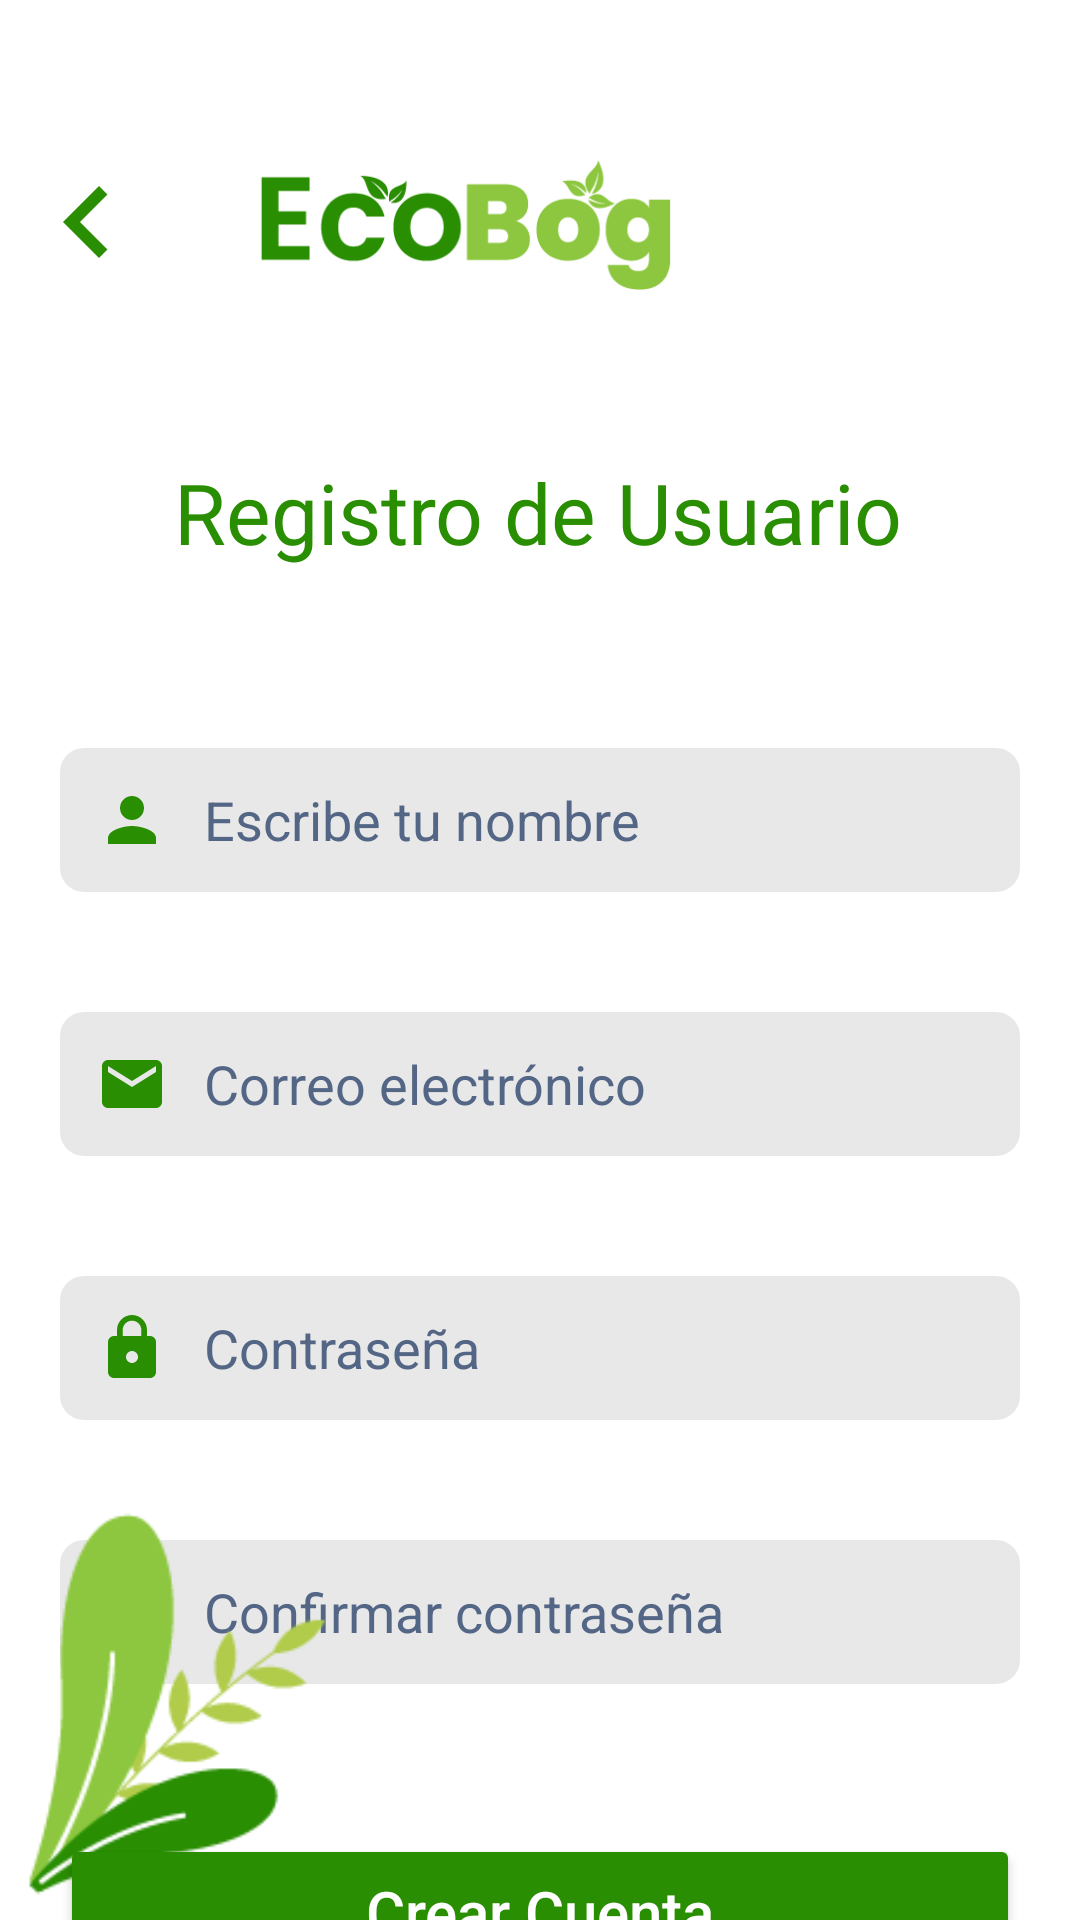

Layout XML and referenced resources for this Android screen:
<!-- AndroidManifest.xml: application theme Theme.EcoBog -->
<!-- res/layout/activity_registrate6.xml -->
<?xml version="1.0" encoding="utf-8"?>
<androidx.constraintlayout.widget.ConstraintLayout xmlns:android="http://schemas.android.com/apk/res/android"
    xmlns:app="http://schemas.android.com/apk/res-auto"
    xmlns:tools="http://schemas.android.com/tools"
    android:id="@+id/main"
    android:layout_width="match_parent"
    android:layout_height="match_parent"
    android:background="@color/white"
    tools:context=".Registrate6">


    <ImageView
        android:id="@+id/imageButtonVolver"
        android:layout_width="48dp"
        android:layout_height="48dp"
        android:layout_marginStart="5dp"
        android:layout_marginTop="50dp"
        android:background="@color/transparente"
        android:contentDescription="@string/volver_a_la_pantalla_anterior"
        app:layout_constraintEnd_toStartOf="@+id/Logo"
        app:layout_constraintHorizontal_bias="0.0"
        app:layout_constraintStart_toStartOf="parent"
        app:layout_constraintTop_toTopOf="parent"
        app:srcCompat="@drawable/vector_navigate_before" />

    <ImageView
        android:id="@+id/Logo"
        android:layout_width="250dp"
        android:layout_height="50dp"
        android:layout_marginTop="50dp"
        android:layout_marginEnd="80dp"
        app:layout_constraintEnd_toEndOf="parent"
        app:layout_constraintTop_toTopOf="parent"
        app:srcCompat="@drawable/logo_ecobog" />

    <TextView
        android:id="@+id/RegistroUsuario"
        android:layout_width="wrap_content"
        android:layout_height="wrap_content"
        android:layout_marginTop="52dp"
        android:fontFamily="@font/roboto_bold"
        android:text="@string/registro_de_usuario"
        android:textColor="@color/green"
        android:textSize="28dp"
        app:layout_constraintEnd_toEndOf="parent"
        app:layout_constraintHorizontal_bias="0.496"
        app:layout_constraintStart_toStartOf="parent"
        app:layout_constraintTop_toBottomOf="@+id/Logo" />

    <EditText
        android:id="@+id/Usuario"
        android:layout_width="match_parent"
        android:layout_height="48dp"
        android:layout_marginStart="20dp"
        android:layout_marginTop="60dp"
        android:layout_marginEnd="20dp"
        android:background="@drawable/rounded_background"
        android:drawableStart="@drawable/vector_person"
        android:drawablePadding="12dp"
        android:ems="10"
        android:hint="@string/usuario"
        android:inputType="textEmailAddress"
        android:textColorHint="@color/grey"
        app:layout_constraintEnd_toEndOf="parent"
        app:layout_constraintStart_toStartOf="parent"
        app:layout_constraintTop_toBottomOf="@+id/RegistroUsuario" />

    <EditText
        android:id="@+id/email"
        android:layout_width="match_parent"
        android:layout_height="48dp"
        android:layout_marginStart="20dp"
        android:layout_marginTop="40dp"
        android:layout_marginEnd="20dp"
        android:background="@drawable/rounded_background"
        android:drawableStart="@drawable/vector_email"
        android:drawablePadding="12dp"
        android:ems="10"
        android:hint="@string/email"
        android:inputType="textEmailAddress"
        android:textColorHint="@color/grey"
        app:layout_constraintEnd_toEndOf="parent"
        app:layout_constraintHorizontal_bias="0.0"
        app:layout_constraintStart_toStartOf="parent"
        app:layout_constraintTop_toBottomOf="@+id/Usuario" />

    <EditText
        android:id="@+id/contrasena"
        android:layout_width="match_parent"
        android:layout_height="48dp"
        android:layout_marginStart="20dp"
        android:layout_marginTop="40dp"
        android:layout_marginEnd="20dp"
        android:background="@drawable/rounded_background"
        android:drawableStart="@drawable/vector_lock"
        android:drawablePadding="12dp"
        android:ems="10"
        android:hint="@string/contrasena"
        android:inputType="textEmailAddress"
        android:textColorHint="@color/grey"
        app:layout_constraintEnd_toEndOf="parent"
        app:layout_constraintHorizontal_bias="0.0"
        app:layout_constraintStart_toStartOf="parent"
        app:layout_constraintTop_toBottomOf="@+id/email" />

    <EditText
        android:id="@+id/ConfirmarContrasena"
        android:layout_width="match_parent"
        android:layout_height="48dp"
        android:layout_marginStart="20dp"
        android:layout_marginTop="40dp"
        android:layout_marginEnd="20dp"
        android:background="@drawable/rounded_background"
        android:drawableStart="@drawable/vector_lock"
        android:drawablePadding="12dp"
        android:ems="10"
        android:hint="@string/Confirmar_contrasena"
        android:inputType="textEmailAddress"
        android:textColorHint="@color/grey"
        app:layout_constraintEnd_toEndOf="parent"
        app:layout_constraintHorizontal_bias="0.0"
        app:layout_constraintStart_toStartOf="parent"
        app:layout_constraintTop_toBottomOf="@+id/contrasena" />

    <Button
        android:id="@+id/buttonCrearCuenta"
        android:layout_width="match_parent"
        android:layout_height="52dp"
        android:layout_marginStart="20dp"
        android:layout_marginTop="50dp"
        android:layout_marginEnd="20dp"
        android:backgroundTint="@color/green"
        android:drawableEnd="@drawable/vector_navigate_next_white"
        android:hint="@string/crear_cuenta"
        android:textColorHint="@color/white"
        android:textSize="20sp"
        app:cornerRadius="12dp"
        app:layout_constraintEnd_toEndOf="parent"
        app:layout_constraintHorizontal_bias="0.0"
        app:layout_constraintStart_toStartOf="parent"
        app:layout_constraintTop_toBottomOf="@+id/ConfirmarContrasena" />

    <ImageView
        android:id="@+id/imageViewHojas"
        android:layout_width="119dp"
        android:layout_height="140dp"
        android:layout_marginBottom="4dp"
        app:layout_constraintBottom_toBottomOf="parent"
        app:layout_constraintEnd_toEndOf="parent"
        app:layout_constraintHorizontal_bias="0.0"
        app:layout_constraintStart_toStartOf="parent"
        app:srcCompat="@drawable/planta" />


</androidx.constraintlayout.widget.ConstraintLayout>
<!-- resources referenced by this layout -->
<resources>
  <color name="green">#298e02</color>
  <color name="grey">#546685</color>
  <color name="transparente">#00C1C1C1</color>
  <color name="white">#FFFFFFFF</color>
  <!-- drawable logo_ecobog: png bitmap (drawable, 6794 bytes) -->
  <!-- drawable planta: png bitmap (drawable, 4648 bytes) -->
  <!-- drawable rounded_background (drawable) -->
  <?xml version="1.0" encoding="utf-8"?>
  <shape xmlns:android="http://schemas.android.com/apk/res/android"
      android:shape="rectangle">
      <solid android:color="#2A757373" />
      <corners android:radius="8dp" />
      <padding android:left="12dp" />
  
  </shape>
  <!-- drawable vector_email (drawable) -->
  <vector xmlns:android="http://schemas.android.com/apk/res/android" android:height="24dp" android:tint="#298E02" android:viewportHeight="24" android:viewportWidth="24" android:width="24dp">
        
      <path android:fillColor="@android:color/white" android:pathData="M20,4L4,4c-1.1,0 -1.99,0.9 -1.99,2L2,18c0,1.1 0.9,2 2,2h16c1.1,0 2,-0.9 2,-2L22,6c0,-1.1 -0.9,-2 -2,-2zM20,8l-8,5 -8,-5L4,6l8,5 8,-5v2z"/>
      
  </vector>
  <!-- drawable vector_lock (drawable) -->
  <vector xmlns:android="http://schemas.android.com/apk/res/android" android:height="24dp" android:tint="#298E02" android:viewportHeight="24" android:viewportWidth="24" android:width="24dp">
        
      <path android:fillColor="@android:color/white" android:pathData="M18,8h-1L17,6c0,-2.76 -2.24,-5 -5,-5S7,3.24 7,6v2L6,8c-1.1,0 -2,0.9 -2,2v10c0,1.1 0.9,2 2,2h12c1.1,0 2,-0.9 2,-2L20,10c0,-1.1 -0.9,-2 -2,-2zM12,17c-1.1,0 -2,-0.9 -2,-2s0.9,-2 2,-2 2,0.9 2,2 -0.9,2 -2,2zM15.1,8L8.9,8L8.9,6c0,-1.71 1.39,-3.1 3.1,-3.1 1.71,0 3.1,1.39 3.1,3.1v2z"/>
      
  </vector>
  <!-- drawable vector_navigate_before (drawable) -->
  <vector xmlns:android="http://schemas.android.com/apk/res/android" android:autoMirrored="true" android:height="24dp" android:tint="#298E02" android:viewportHeight="24" android:viewportWidth="24" android:width="24dp">
        
      <path android:fillColor="@android:color/white" android:pathData="M15.41,7.41L14,6l-6,6 6,6 1.41,-1.41L10.83,12z"/>
      
  </vector>
  <!-- drawable vector_person (drawable) -->
  <vector xmlns:android="http://schemas.android.com/apk/res/android" android:height="24dp" android:tint="#298E02" android:viewportHeight="24" android:viewportWidth="24" android:width="24dp">
        
      <path android:fillColor="@android:color/white" android:pathData="M12,12c2.21,0 4,-1.79 4,-4s-1.79,-4 -4,-4 -4,1.79 -4,4 1.79,4 4,4zM12,14c-2.67,0 -8,1.34 -8,4v2h16v-2c0,-2.66 -5.33,-4 -8,-4z"/>
      
  </vector>
  <string name="Confirmar_contrasena">Confirmar contraseña</string>
  <string name="contrasena">Contraseña</string>
  <string name="crear_cuenta">Crear Cuenta</string>
  <string name="email">Correo electrónico</string>
  <string name="registro_de_usuario">Registro de Usuario</string>
  <string name="usuario">Escribe tu nombre</string>
  <string name="volver_a_la_pantalla_anterior">Volver a la pantalla anterior</string>
  <style name="Theme.EcoBog" parent="Base.Theme.EcoBog" />
  <style name="Base.Theme.EcoBog" parent="Theme.Material3.DayNight.NoActionBar">
          
          
      </style>
</resources>
